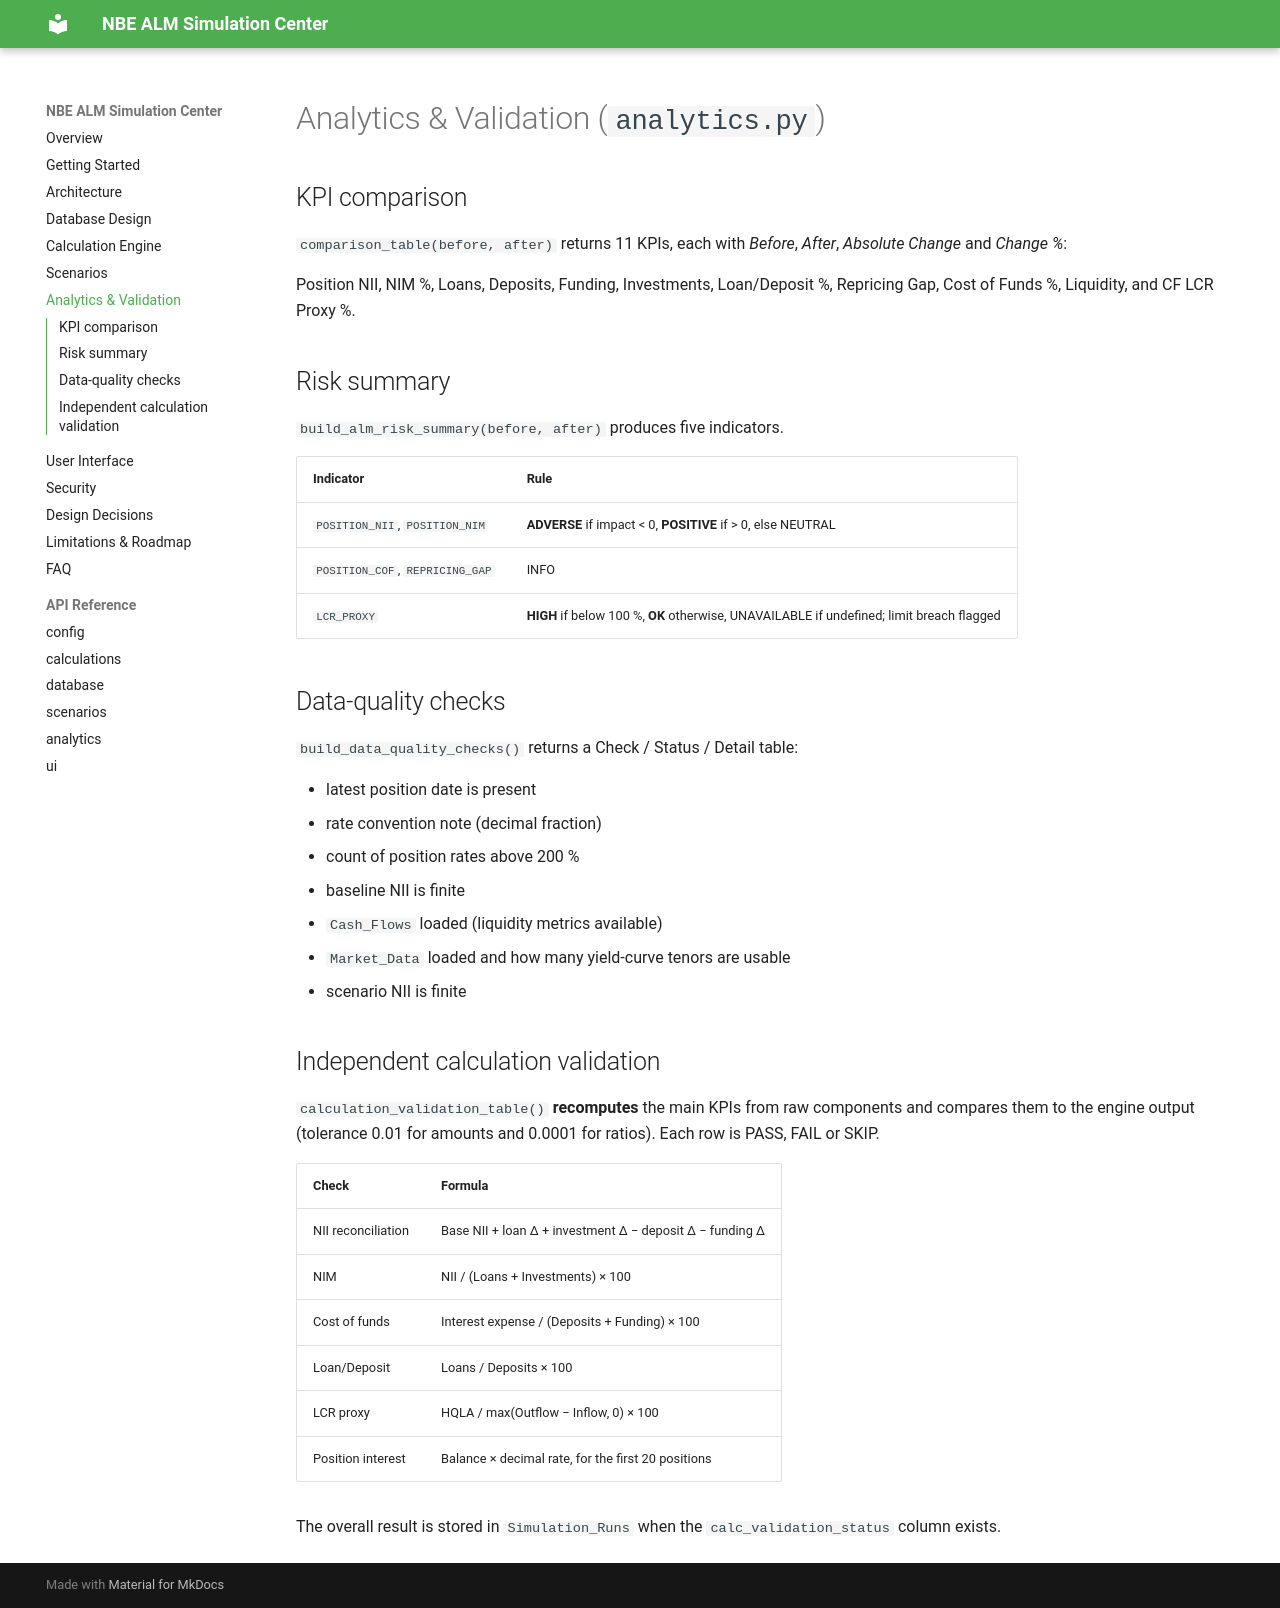

repository: Amr-Khaled-Abdelfatach/NBE_ALM · page: analytics/index.html · generator: mkdocs

# Analytics & Validation (`analytics.py`)

## KPI comparison

`comparison_table(before, after)` returns 11 KPIs, each with *Before*, *After*, *Absolute Change* and *Change %*:

Position NII, NIM %, Loans, Deposits, Funding, Investments, Loan/Deposit %, Repricing Gap, Cost of Funds %, Liquidity, and CF LCR Proxy %.

## Risk summary

`build_alm_risk_summary(before, after)` produces five indicators.

| Indicator | Rule |
|---|---|
| `POSITION_NII`, `POSITION_NIM` | **ADVERSE** if impact < 0, **POSITIVE** if > 0, else NEUTRAL |
| `POSITION_COF`, `REPRICING_GAP` | INFO |
| `LCR_PROXY` | **HIGH** if below 100 %, **OK** otherwise, UNAVAILABLE if undefined; limit breach flagged |

## Data-quality checks

`build_data_quality_checks()` returns a Check / Status / Detail table:

- latest position date is present
- rate convention note (decimal fraction)
- count of position rates above 200 %
- baseline NII is finite
- `Cash_Flows` loaded (liquidity metrics available)
- `Market_Data` loaded and how many yield-curve tenors are usable
- scenario NII is finite

## Independent calculation validation

`calculation_validation_table()` **recomputes** the main KPIs from raw components and compares them to the engine output (tolerance 0.01 for amounts and 0.0001 for ratios). Each row is PASS, FAIL or SKIP.

| Check | Formula |
|---|---|
| NII reconciliation | Base NII + loan Δ + investment Δ − deposit Δ − funding Δ |
| NIM | NII / (Loans + Investments) × 100 |
| Cost of funds | Interest expense / (Deposits + Funding) × 100 |
| Loan/Deposit | Loans / Deposits × 100 |
| LCR proxy | HQLA / max(Outflow − Inflow, 0) × 100 |
| Position interest | Balance × decimal rate, for the first 20 positions |

The overall result is stored in `Simulation_Runs` when the `calc_validation_status` column exists.
